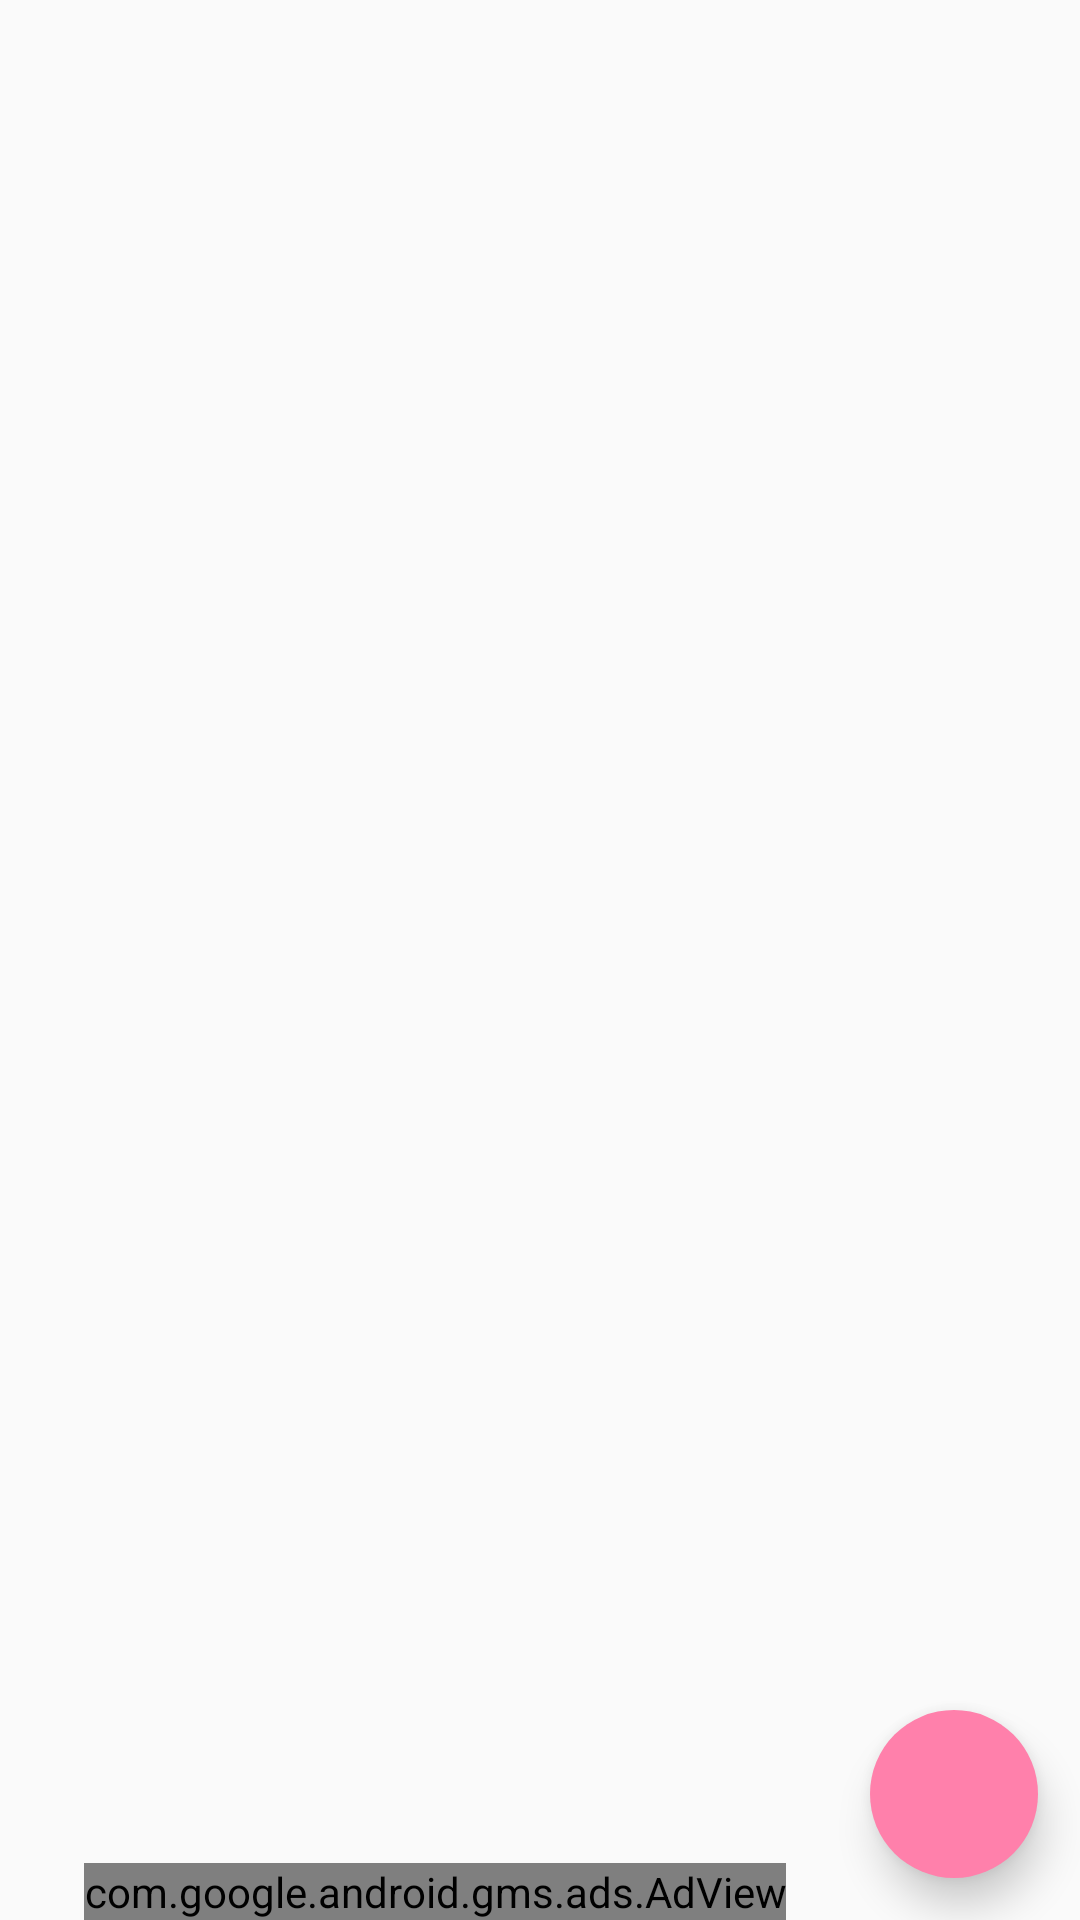

Android layout source for this screen:
<!-- AndroidManifest.xml: application theme BreatheMaterialTheme -->
<!-- res/layout/fragment_routines.xml -->
<?xml version="1.0" encoding="utf-8"?>
<RelativeLayout
    xmlns:android="http://schemas.android.com/apk/res/android"
    xmlns:app="http://schemas.android.com/apk/res-auto"
    xmlns:tools="http://schemas.android.com/tools"
    xmlns:ads="http://schemas.android.com/apk/res-auto"
    android:layout_width="match_parent"
    android:layout_height="match_parent"
    tools:context="io.studiodan.breathe.fragments.OneFragment"
    android:id="@+id/fragment_todo">

    <android.support.v7.widget.RecyclerView
        android:scrollbars="vertical"
        android:layout_width="match_parent"
        android:layout_height="match_parent"
        android:overScrollMode="always"
        android:id="@+id/rv_routines" />

    <android.support.design.widget.FloatingActionButton
        android:layout_width="wrap_content"
        android:layout_height="wrap_content"
        android:clickable="true"
        app:borderWidth="0dp"
        android:layout_marginRight="14dp"
        android:layout_marginBottom="14dp"
        android:padding="14dp"
        app:elevation="8dp"
        android:layout_alignParentBottom="true"
        android:layout_alignParentRight="true"
        app:fabSize="normal"
        app:srcCompat="@drawable/ic_plus_white_48dp"
        android:id="@+id/fab_add_todo"/>

    <RelativeLayout
        android:layout_width="match_parent"
        android:layout_height="match_parent"
        android:layout_alignParentLeft="true"
        android:layout_toStartOf="@+id/fab_add_todo">

        <com.google.android.gms.ads.AdView
            android:id="@+id/adView"
            android:layout_width="wrap_content"
            android:layout_height="wrap_content"
            android:layout_alignParentBottom="true"
            ads:adSize="BANNER"
            android:layout_centerHorizontal="true"
            ads:adUnitId="@string/banner_ad_unit_id"
            ></com.google.android.gms.ads.AdView>

    </RelativeLayout>

</RelativeLayout>
<!-- resources referenced by this layout -->
<resources>
  <string name="banner_ad_unit_id">ca-app-pub-3940256099942544/6300978111</string>
  <style name="BreatheMaterialTheme" parent="BreatheMaterialTheme.Base" />
  <style name="BreatheMaterialTheme.Base" parent="Theme.AppCompat.Light.DarkActionBar">
          <item name="windowNoTitle">true</item>
          <item name="windowActionBar">false</item>
          <item name="colorPrimary">@color/colorPrimary</item>
          <item name="colorPrimaryDark">@color/colorPrimaryDark</item>
          <item name="colorAccent">@color/colorAccent</item>
      </style>
  <color name="colorPrimary">#F50057</color>
  <color name="colorPrimaryDark">#C51162</color>
  <color name="colorAccent">#FF80AB</color>
</resources>
